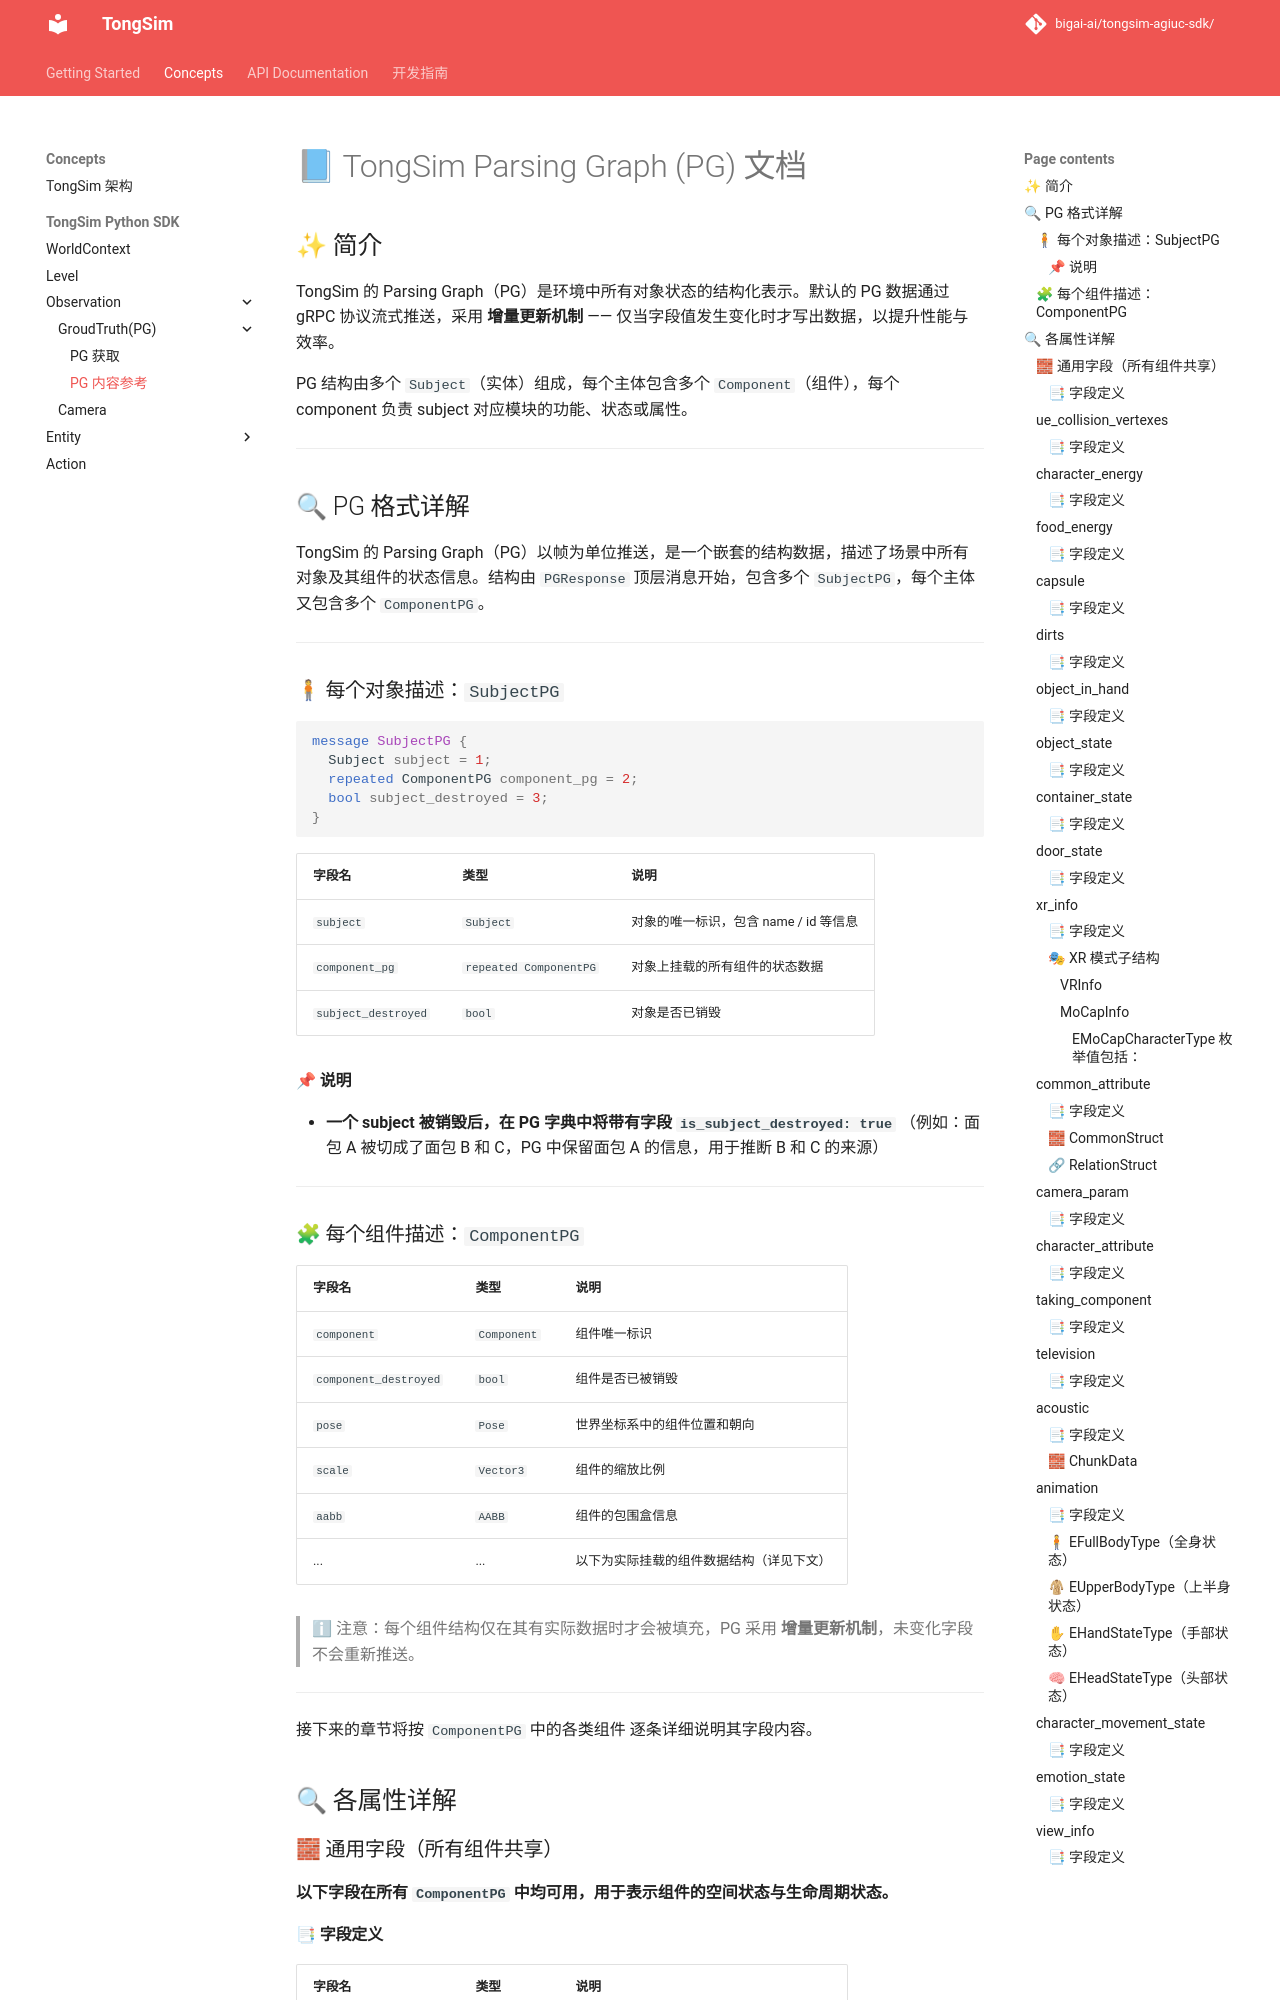

repository: bigai-ai/tongsim-agiuc-sdk · page: concepts/pg/index.html · generator: mkdocs

# 📘 TongSim Parsing Graph (PG) 文档

## ✨ 简介

TongSim 的 Parsing Graph（PG）是环境中所有对象状态的结构化表示。默认的 PG 数据通过 gRPC 协议流式推送，采用 **增量更新机制** —— 仅当字段值发生变化时才写出数据，以提升性能与效率。

PG 结构由多个 `Subject`（实体）组成，每个主体包含多个 `Component`（组件），每个 component 负责 subject 对应模块的功能、状态或属性。

---

## 🔍 PG 格式详解

TongSim 的 Parsing Graph（PG）以帧为单位推送，是一个嵌套的结构数据，描述了场景中所有对象及其组件的状态信息。结构由 `PGResponse` 顶层消息开始，包含多个 `SubjectPG`，每个主体又包含多个 `ComponentPG`。

---

### 🧍 每个对象描述：`SubjectPG`

```protobuf
message SubjectPG {
  Subject subject = 1;
  repeated ComponentPG component_pg = 2;
  bool subject_destroyed = 3;
}
```

| 字段名              | 类型                   | 说明                                   |
|---------------------|------------------------|----------------------------------------|
| `subject`           | `Subject`              | 对象的唯一标识，包含 name / id 等信息 |
| `component_pg`      | `repeated ComponentPG` | 对象上挂载的所有组件的状态数据         |
| `subject_destroyed` | `bool`                 | 对象是否已销毁                         |

#### 📌 说明

- **一个 subject 被销毁后，在 PG 字典中将带有字段 `is_subject_destroyed: true`**
  （例如：面包 A 被切成了面包 B 和 C，PG 中保留面包 A 的信息，用于推断 B 和 C 的来源）

---

### 🧩 每个组件描述：`ComponentPG`

| 字段名               | 类型     | 说明                                     |
|----------------------|----------|------------------------------------------|
| `component`          | `Component` | 组件唯一标识                         |
| `component_destroyed`| `bool`   | 组件是否已被销毁                         |
| `pose`               | `Pose`   | 世界坐标系中的组件位置和朝向             |
| `scale`              | `Vector3`| 组件的缩放比例                           |
| `aabb`               | `AABB`   | 组件的包围盒信息                         |
| ...                  | ...      | 以下为实际挂载的组件数据结构（详见下文）|

> ℹ 注意：每个组件结构仅在其有实际数据时才会被填充，PG 采用 **增量更新机制**，未变化字段不会重新推送。

---

接下来的章节将按 `ComponentPG` 中的各类组件 逐条详细说明其字段内容。

## 🔍 各属性详解

### 🧱 通用字段（所有组件共享）

**以下字段在所有 `ComponentPG` 中均可用，用于表示组件的空间状态与生命周期状态。**
